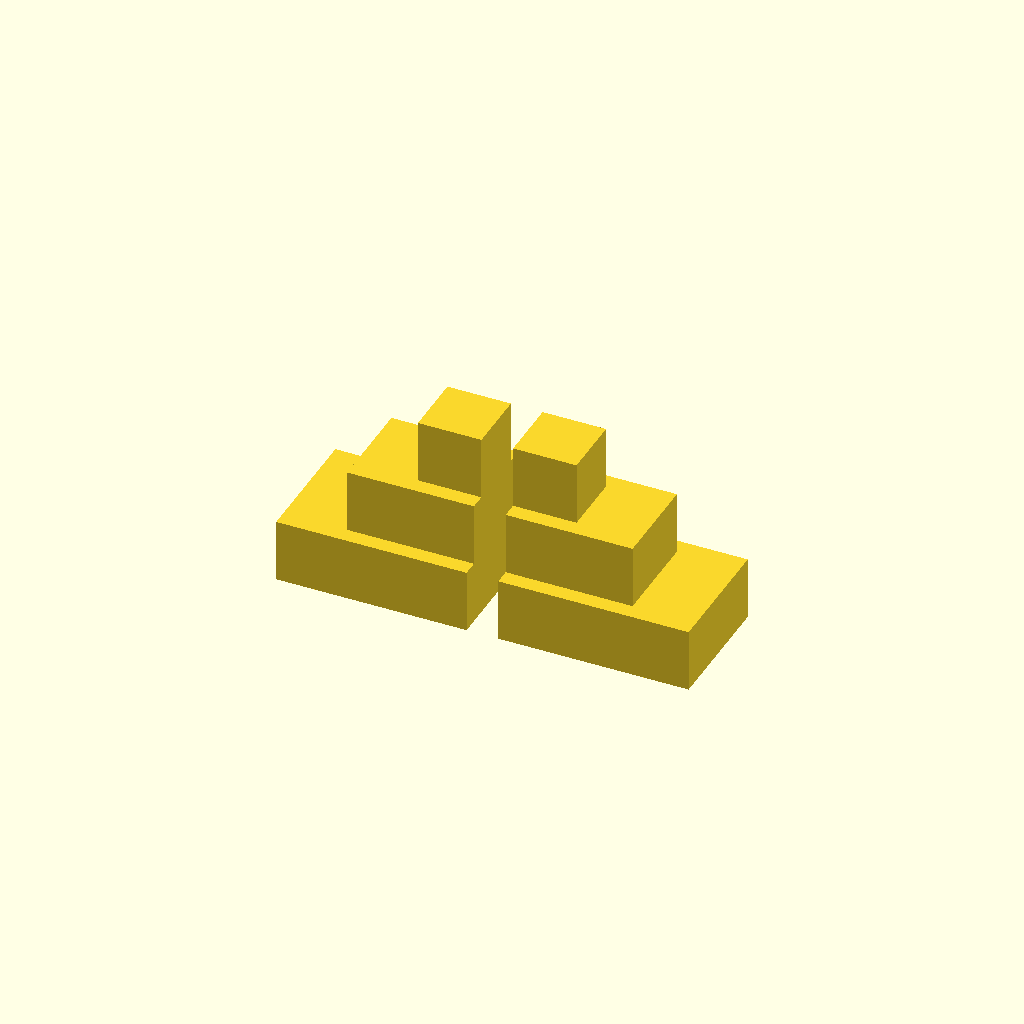
Cell 1: the model at its default parameters.
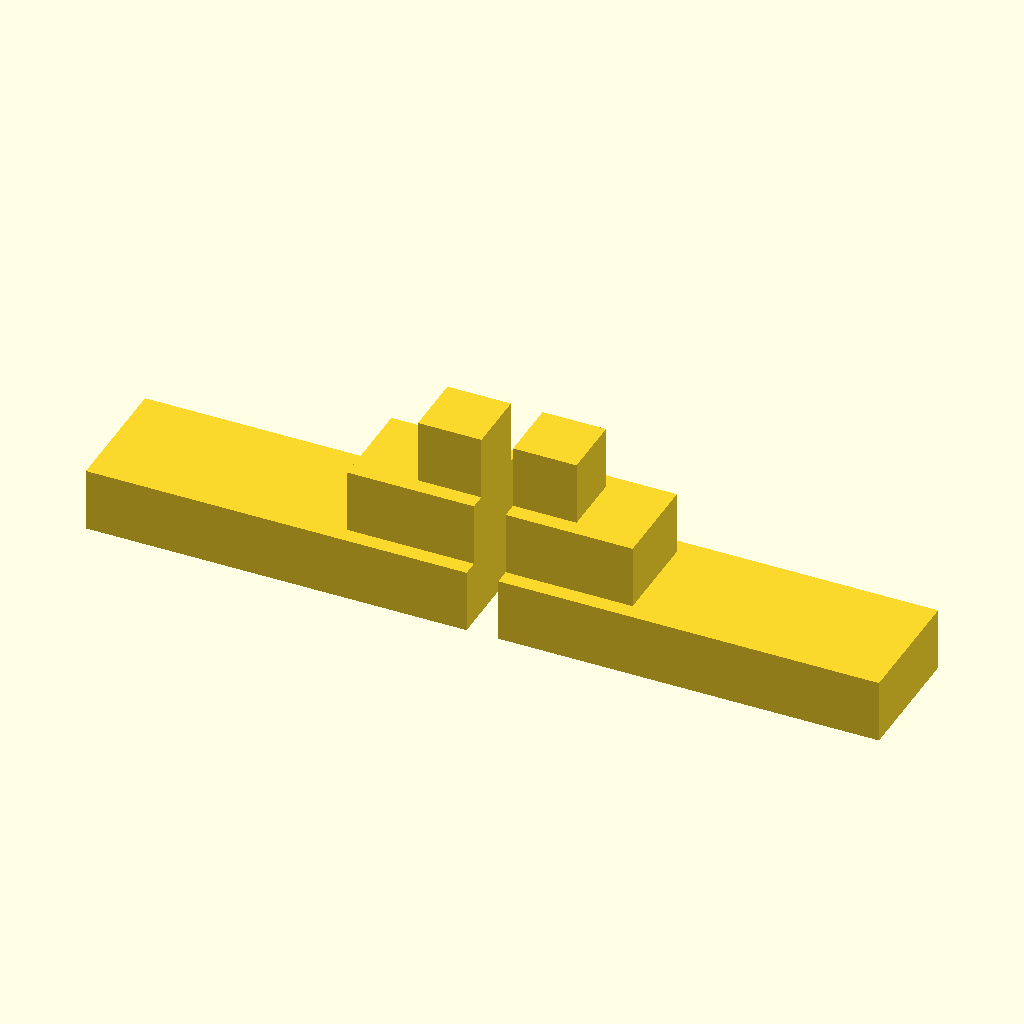
Cell 2 — large_block_width set to 120, the other parameters unchanged.
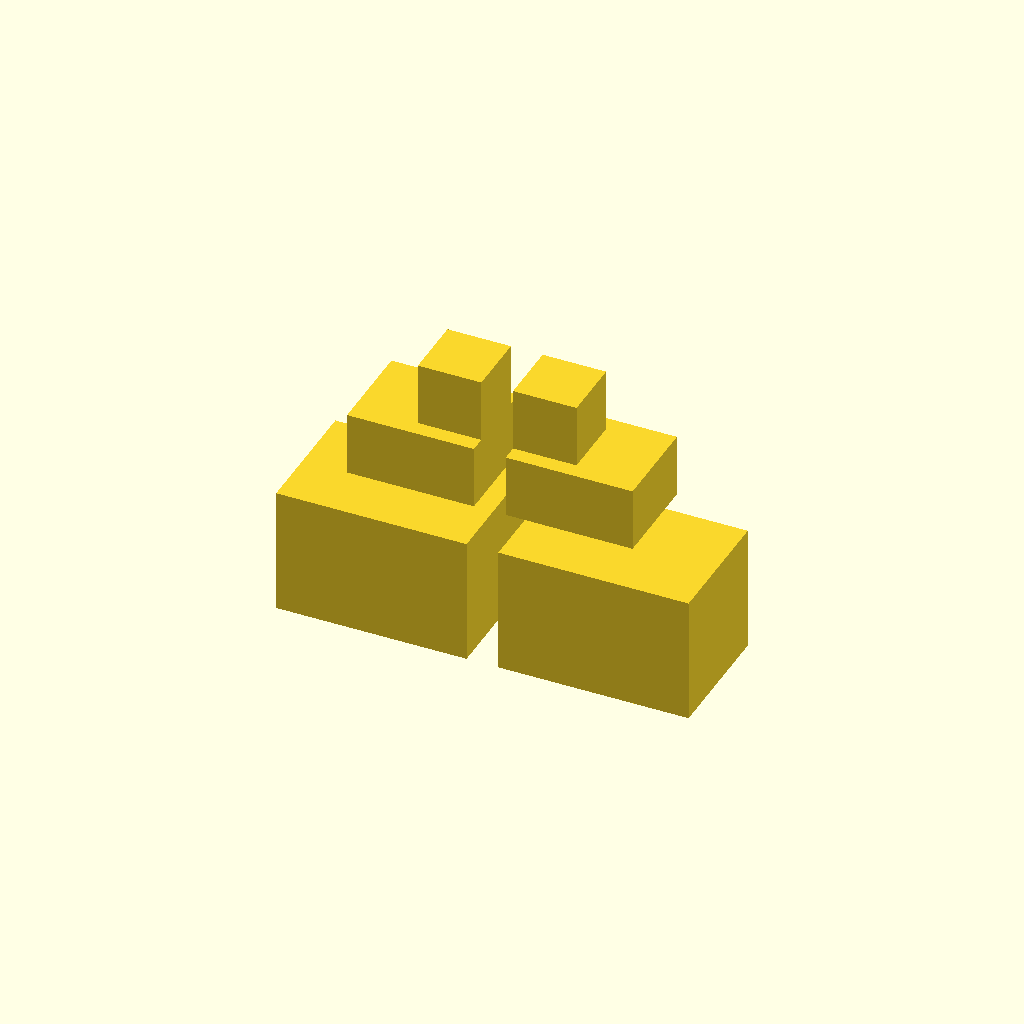
Cell 3: the same model with large_block_height = 40.
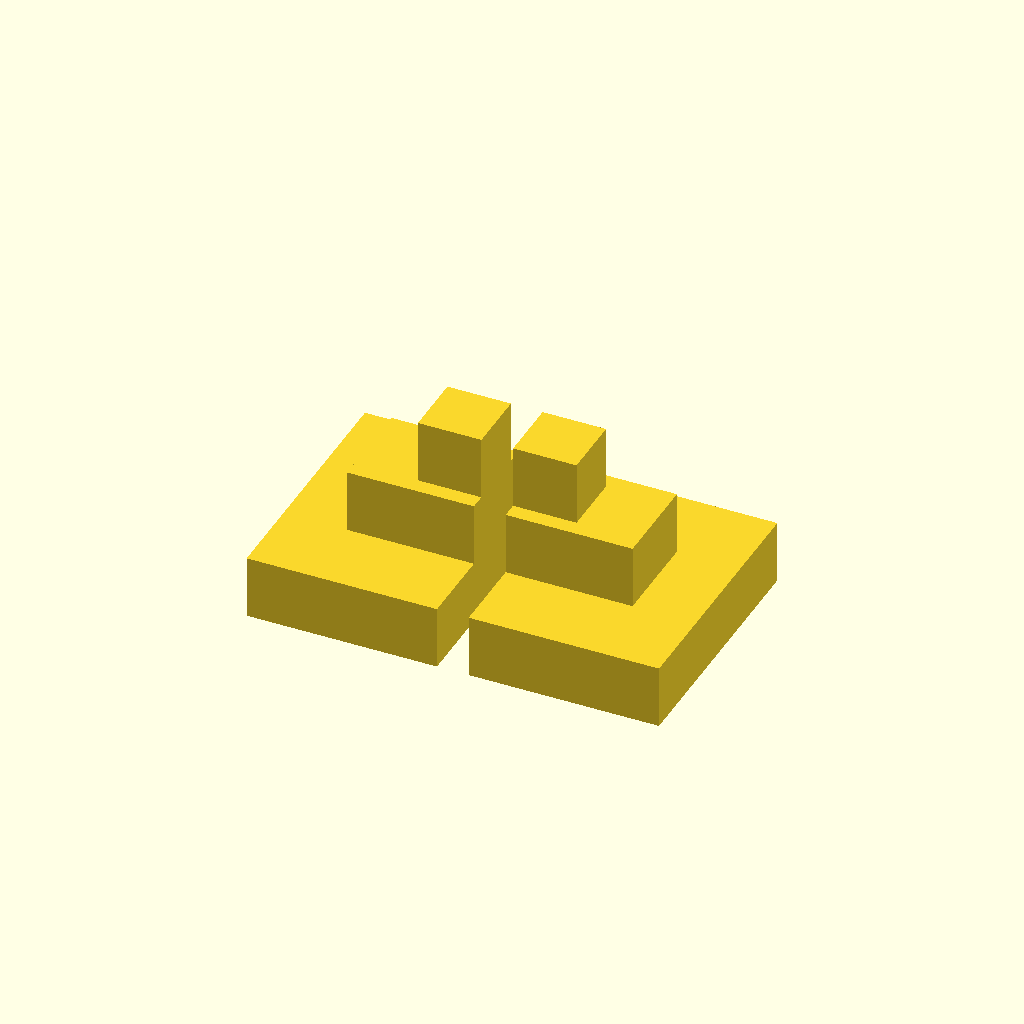
Cell 4: the same model with large_block_depth = 80.
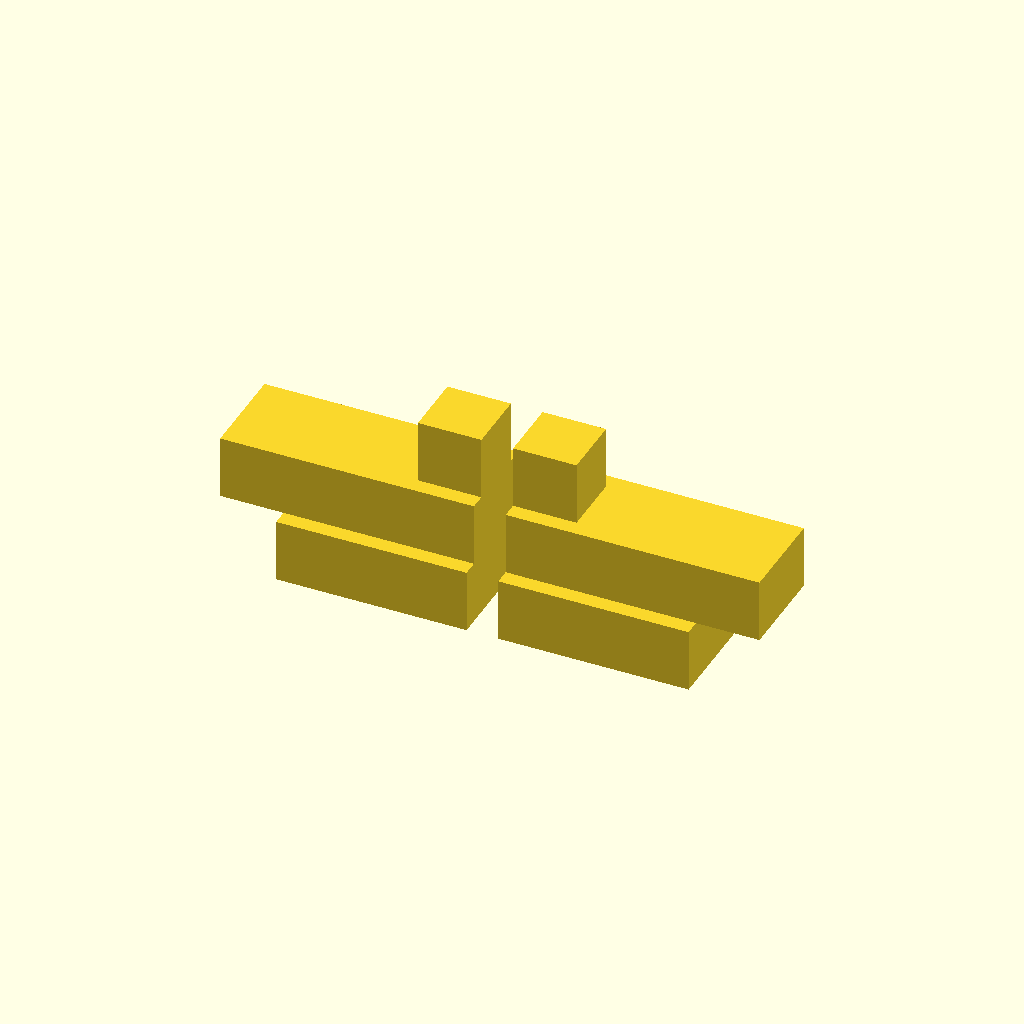
Cell 5 — medium_block_width set to 80, the other parameters unchanged.
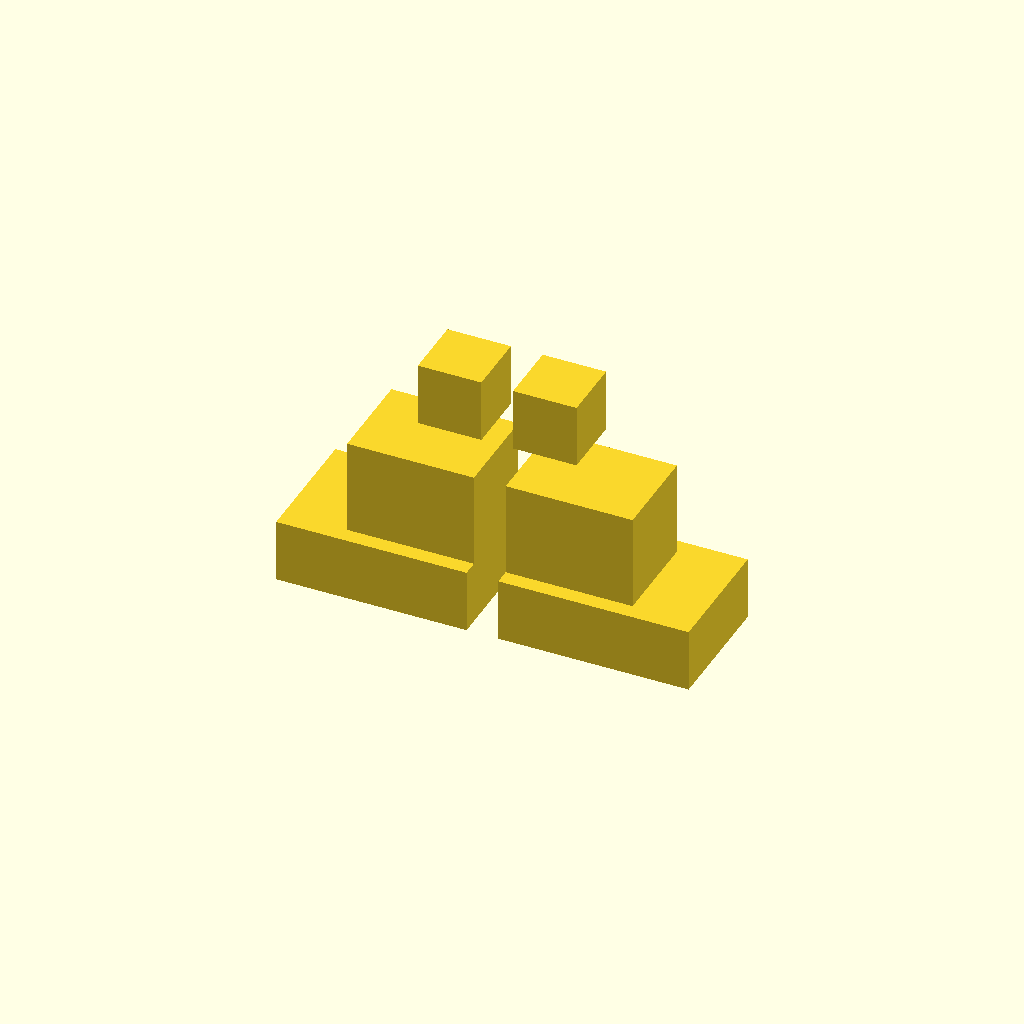
Cell 6: the same model with medium_block_height = 40.
One fixed orthographic camera (rotation 55°, 0°, 25°; colour scheme Cornfield) for every cell.
OpenSCAD source file deepcad_8037/0085/00852837/output_1/00852837.scad:

// Define dimensions for the blocks
large_block_width = 60;
large_block_height = 20;
large_block_depth = 40;

medium_block_width = 40;
medium_block_height = 20;
medium_block_depth = 30;

small_block_width = 20;
small_block_height = 20;
small_block_depth = 20;

// Define positions for the layers
layer_1_z = large_block_height + medium_block_height; // Topmost layer
layer_2_z = large_block_height; // Middle layer
layer_3_z = 0; // Bottommost layer

// Create the large rectangular blocks (layer 3) - separated side by side
translate([-large_block_width / 2 - 5, 0, layer_3_z]) {
    cube([large_block_width, large_block_depth, large_block_height], center = true);
}
translate([large_block_width / 2 + 5, 0, layer_3_z]) {
    cube([large_block_width, large_block_depth, large_block_height], center = true);
}

// Create the medium rectangular blocks (layer 2) - separated side by side
translate([-medium_block_width / 2 - 5, 0, layer_2_z]) {
    cube([medium_block_width, medium_block_depth, medium_block_height], center = true);
}
translate([medium_block_width / 2 + 5, 0, layer_2_z]) {
    cube([medium_block_width, medium_block_depth, medium_block_height], center = true);
}

// Create the small rectangular blocks (layer 1) - separated side by side
translate([-small_block_width / 2 - 5, 0, layer_1_z]) {
    cube([small_block_width, small_block_depth, small_block_height], center = true);
}
translate([small_block_width / 2 + 5, 0, layer_1_z]) {
    cube([small_block_width, small_block_depth, small_block_height], center = true);
}
Customizer parameters (derived from the source; name, type, default, range or options):
large_block_width: number, default 60
large_block_height: number, default 20
large_block_depth: number, default 40
medium_block_width: number, default 40
medium_block_height: number, default 20
medium_block_depth: number, default 30
small_block_width: number, default 20
small_block_height: number, default 20
small_block_depth: number, default 20
layer_3_z: number, default 0
